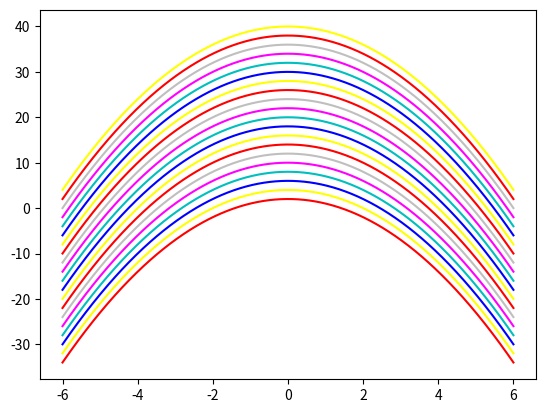

Write Python code to recreate this figure.
# 2.1定制曲线和颜色
'''
1.预定义颜色
b Blue
g Green
r Red
c Cyan(青色)
m Magenta(品红色)
y Yellow
k Black
w Write
2.HTML颜色
#FF00FF
3.灰度
用介于0到1之间的浮点数表示
0  表示黑色
0.5表示灰色
1  表示白色
'''
import numpy

import matplotlib.pyplot as plt


count = 1024
X = numpy.linspace(-6,6,count)
colors = ['r','yellow','b','c','#FF00FF','0.75']
for i in range(20):
    plt.plot(X,-X ** 2 + (i+1)*2,color=colors[i % len(colors)])
plt.show()



